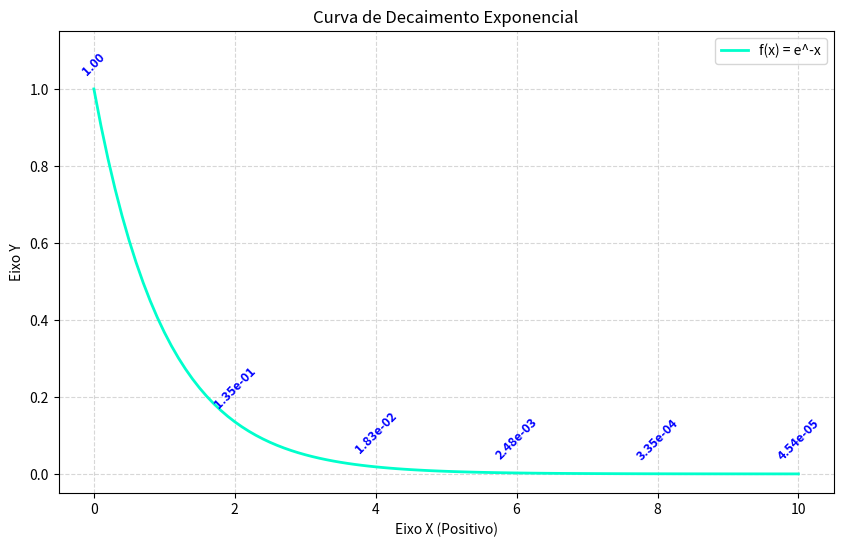

This chart was generated by the following Python code:
import os
import matplotlib
# Configura o backend para Qt5 se houver display disponível, senão usa Agg (headless)
try:
    if 'DISPLAY' in os.environ or os.name == 'nt':
        matplotlib.use('Qt5Agg')
    else:
        matplotlib.use('Agg')
except Exception:
    matplotlib.use('Agg')

import matplotlib.pyplot as plt
import numpy as np

# 1. Gerar os dados (101 pontos: índices de 0 a 100 para corresponder a inteiros)
x = np.linspace(0, 10, 101)
y = np.exp(-x)

# 2. Configurar o gráfico
plt.figure(figsize=(10, 6))
plt.plot(x, y, label='f(x) = e^-x', color='#00ffcc', linewidth=2)

# Estilização
plt.title('Curva de Decaimento Exponencial')
plt.xlabel('Eixo X (Positivo)')
plt.ylabel('Eixo Y')
plt.grid(True, which='both', linestyle='--', alpha=0.5)
plt.legend()

# Ajustar limites do eixo Y para dar espaço para as anotações
plt.ylim(-0.05, 1.15)

# 3. Adicionar Anotações
print("Gerando gráfico...")

# Escolhemos alguns índices para mostrar 
# Índices que queremos marcar (correspondentes aos inteiros 0, 2, 4, 6, 8, 10)
indices = [0, 20, 40, 60, 80, 100]

for i in indices:
    if i == 0:
        # Primeiro ponto: 2 casas decimais (ex: 1.00)
        label = f'{y[i]:.2f}'
    else:
        # Demais pontos: Notação científica com 2 casas (ex: 1.35e-01)
        label = f'{y[i]:.2e}'
    
    plt.annotate(label, 
                 (x[i], y[i]), 
                 textcoords="offset points", 
                 xytext=(0,10), 
                 ha='center',
                 fontsize=9,
                 color='blue',
                 fontweight='bold',
                 rotation=45)

# 4. Exibir e Salvar
# DICA: No Matplotlib, se você salvar DEPOIS do plt.show(), 
# a imagem pode sair em branco. Salve sempre ANTES de abrir a janela.
plt.savefig('grafico_decaimento.png')
print("Sucesso! O gráfico foi salvo como 'grafico_decaimento.png'.")

plt.show()
